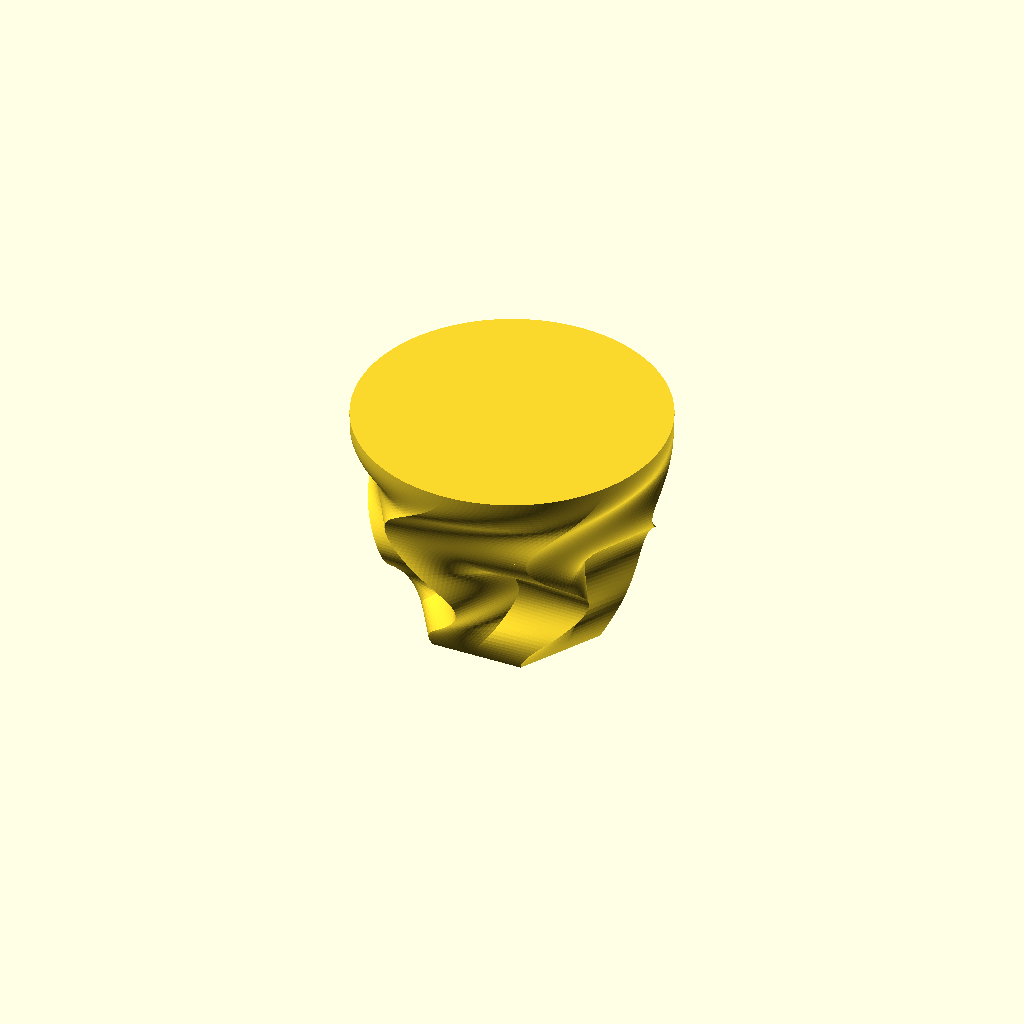
Cell 1: the model at its default parameters.
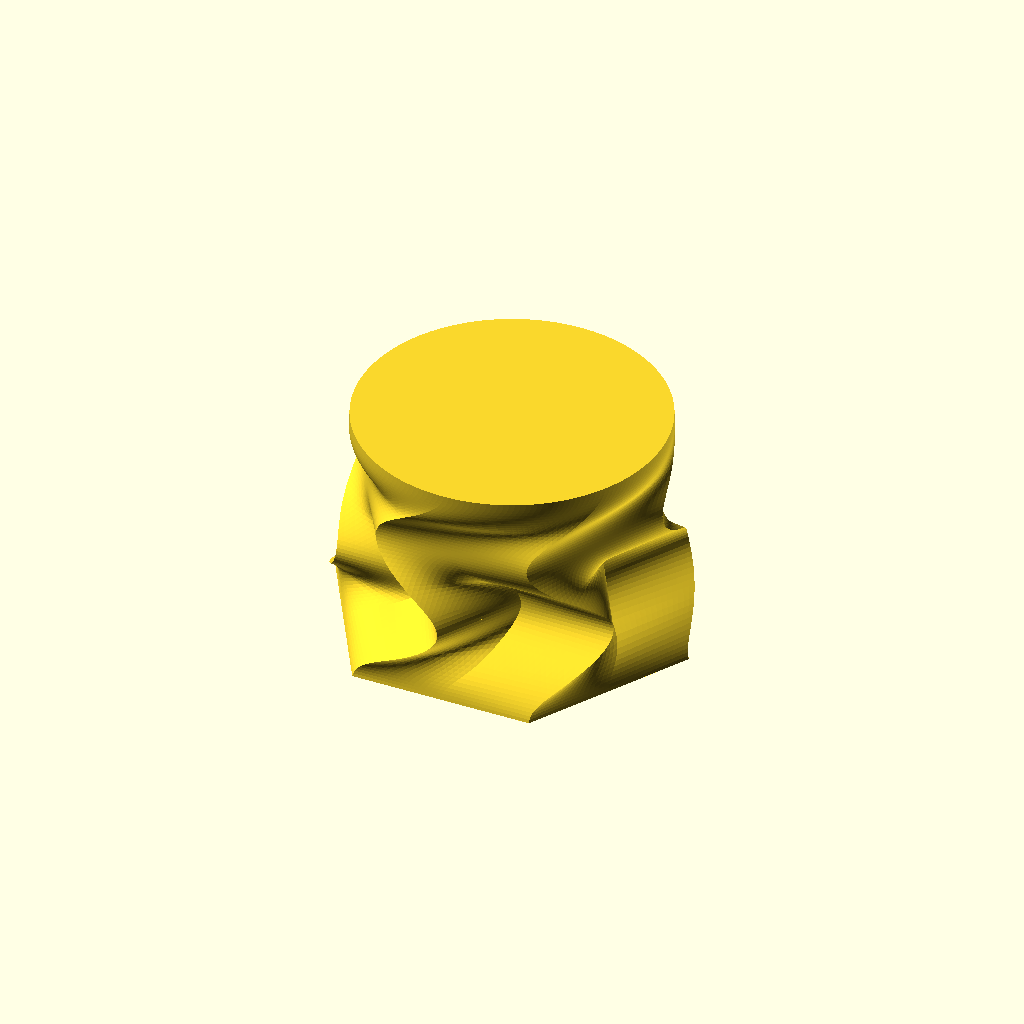
Cell 2 — r1 set to 60, the other parameters unchanged.
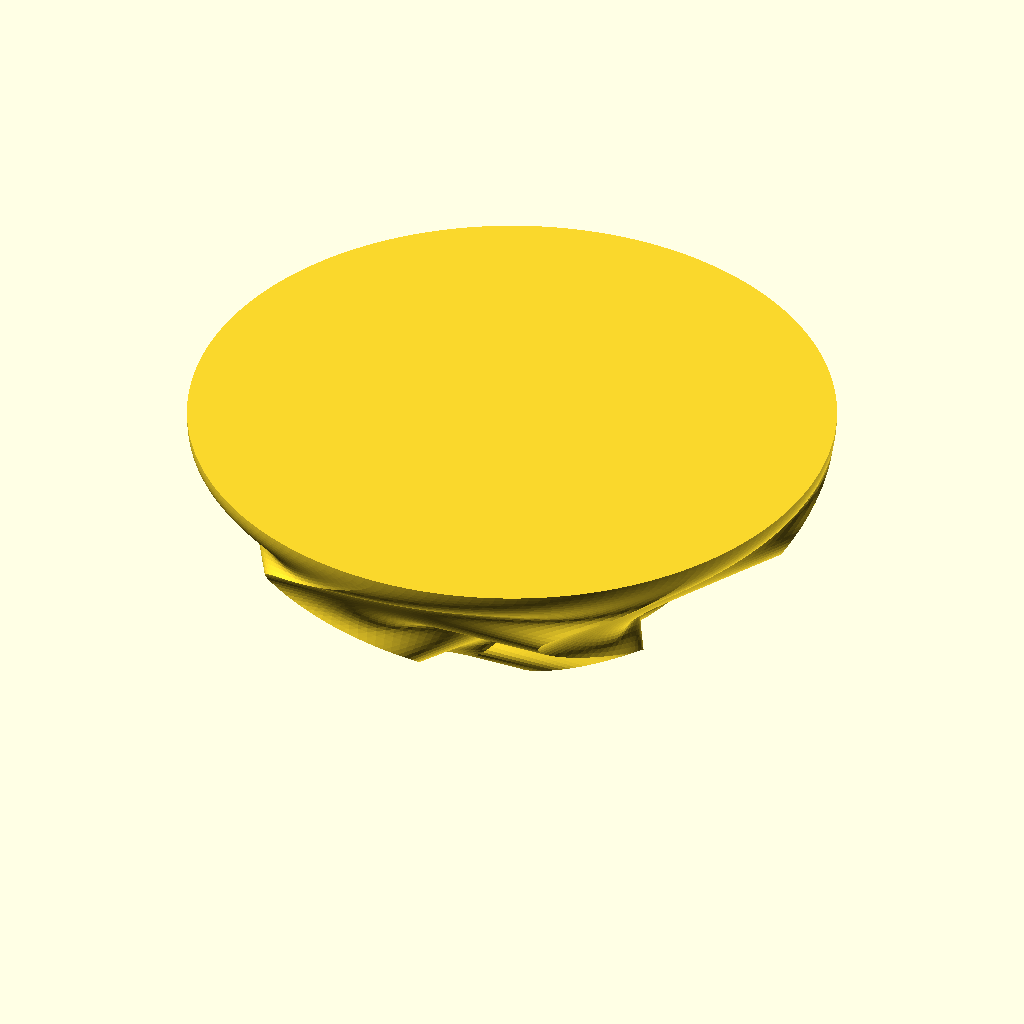
Cell 3: r2 = 100 (everything else at default).
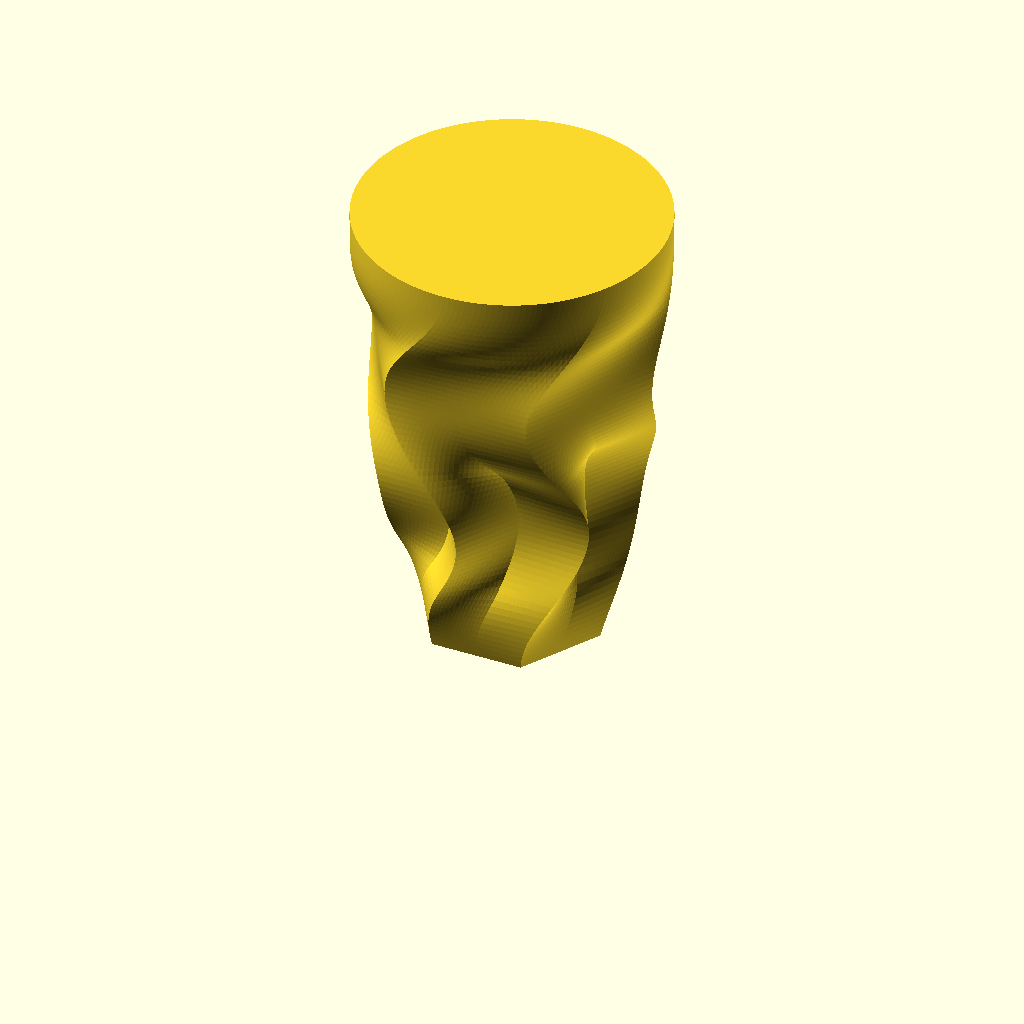
Cell 4 — height set to 150, the other parameters unchanged.
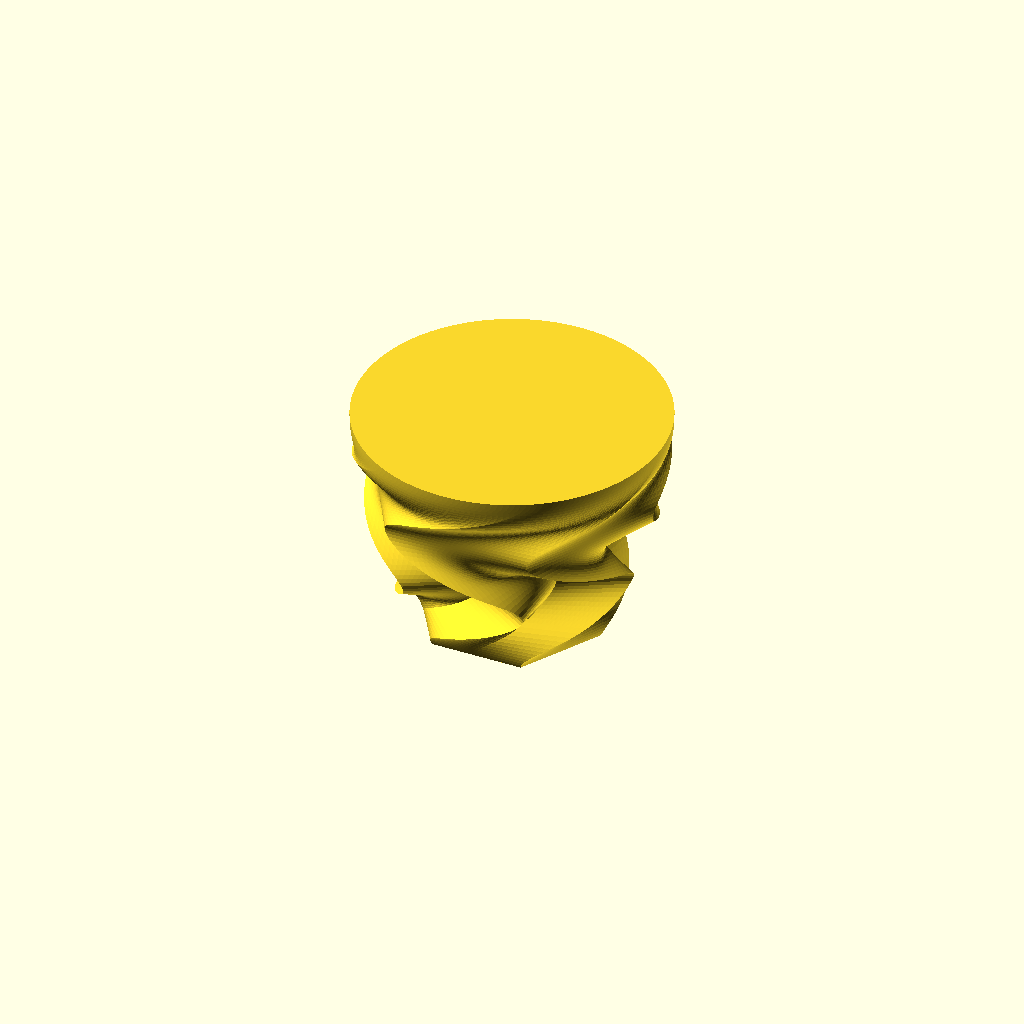
Cell 5 — twist set to 60, the other parameters unchanged.
All cells are drawn from one camera (rotation 55°, 0°, 25°, orthographic, colour scheme Cornfield), so only the parameter changes between them.
The OpenSCAD source (src/vases/interpolate.scad):
use <../../lib/maths.scad>
use <../../lib/points.scad>
use <../../lib/ease.scad>

include <../../lib/points_shapes.scad>

r1 = 30;
r2 = 50;
height = 75;
twist = 30;

$fn = 180;
slices = 72;

ease_interp = function(t) ease_in_out_cubic(t);
ease_scale = function(t) ease_out_quadratic(t);
ease_twist1 = function(t) ease_in_out_sine(t);
ease_twist2 = function(t) ease_in_out_sine(t);
ease_twist3 = function(t) ease_in_out_sine(t);

module vase() {
    fs_slice = [
        function(t)
            pts_translate3(
                pts_inflate(
                    pts_rotate2(
                        pts_scale2(
                            pts_f_interp(
                                f_hexagon,
                                f_star6,
                                ease_interp(t)
                            ),
                            [1, 1] * lerp(r1, r2, ease_scale(t / 3))
                        ),
                        ease_twist1(t) * twist
                    )
                ),
                [0, 0, t * height / 3]
            ),
        function(t)
            pts_translate3(
                pts_inflate(
                    pts_rotate2(
                        pts_scale2(
                            pts_f_interp(
                                f_star6,
                                f_hexagon,
                                ease_interp(t)
                            ),
                            [1, 1] * lerp(r1, r2, ease_scale((t + 1) / 3))
                        ),
                        ease_twist2(t) * - twist + twist
                    )
                ),
                [0, 0, (t + 1) * height / 3]
            ),
        function(t)
            pts_translate3(
                pts_inflate(
                    pts_rotate2(
                        pts_scale2(
                            pts_f_interp(
                                f_hexagon,
                                f_circle,
                                ease_interp(t)
                            ),
                            [1, 1] * lerp(r1, r2, ease_scale((t + 2) / 3))
                        ),
                        ease_twist3(t) * twist
                    )
                ),
                [0, 0, (t + 2) * height / 3]
            ),
    ];

    pts_extrude([ for (t = [0 : 1 / (slices / 3) : 1]) fs_slice[0](t) ], loop = false);
    pts_extrude([ for (t = [0 : 1 / (slices / 3) : 1]) fs_slice[1](t) ], loop = false);
    pts_extrude([ for (t = [0 : 1 / (slices / 3) : 1]) fs_slice[2](t) ], loop = false);
}

vase();
Customizer parameters (derived from the source; name, type, default, range or options):
r1: number, default 30
r2: number, default 50
height: number, default 75
twist: number, default 30
slices: number, default 72
